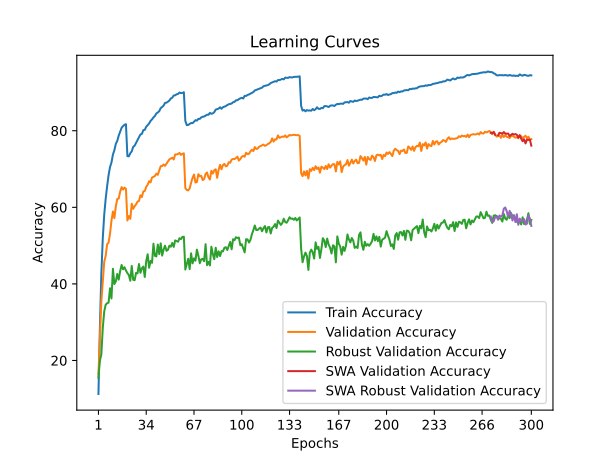

Values plotted in this chart, from the file beside it:
time; train_accuracy; train_loss; valid_accuracy; valid_loss; valid_accuracy_robust; valid_accuracy_swa; valid_accuracy_robust_swa
59,9041; 11,2500; 4,0009; 16,4800; 3,8051; 15,4828; 16,4800; 15,4828
119,3265; 28,6720; 3,2428; 26,3300; 3,4420; 19,9655; 26,3300; 19,9655
178,6446; 42,6920; 2,7407; 35,4000; 3,1843; 21,5655; 35,4000; 21,5655
238,3360; 51,9000; 2,4194; 40,8600; 2,9399; 28,5172; 40,8600; 28,5172
299,2974; 58,1080; 2,2205; 45,7600; 2,8098; 32,8138; 45,7600; 32,8138
359,1316; 62,2480; 2,0820; 47,3300; 2,7406; 34,5655; 47,3300; 34,5655
418,5049; 65,5220; 1,9694; 50,3500; 2,6280; 34,9517; 50,3500; 34,9517
479,7632; 68,4060; 1,8832; 50,7800; 2,5645; 35,1103; 50,7800; 35,1103
539,8225; 70,5300; 1,8130; 53,1300; 2,4820; 38,8621; 53,1300; 38,8621
598,2650; 71,6900; 1,7587; 56,5100; 2,3694; 36,2000; 56,5100; 36,2000
657,8982; 73,7780; 1,6969; 58,9100; 2,2766; 43,9448; 58,9100; 43,9448
716,4695; 74,9060; 1,6585; 57,1800; 2,3663; 39,9655; 57,1800; 39,9655
774,9241; 76,5820; 1,6077; 60,2300; 2,2684; 40,6483; 60,2300; 40,6483
835,1466; 77,3500; 1,5778; 62,1900; 2,1430; 42,5931; 62,1900; 42,5931
895,5219; 78,7260; 1,5324; 62,2800; 2,1803; 41,1241; 62,2800; 41,1241
953,9562; 79,7220; 1,5034; 64,0900; 2,1285; 43,3586; 64,0900; 43,3586
1014,9775; 80,7740; 1,4713; 65,2700; 2,0936; 44,9379; 65,2700; 44,9379
1076,0931; 81,2060; 1,4581; 64,6200; 2,0965; 43,8069; 64,6200; 43,8069
1135,9562; 81,5540; 1,4408; 65,1500; 2,0878; 44,3448; 65,1500; 44,3448
1196,6961; 81,7080; 1,4375; 64,8100; 2,0929; 43,4966; 64,8100; 43,4966
1256,7370; 73,3620; 1,7046; 56,5600; 2,4111; 42,8207; 56,5600; 42,8207
1317,1058; 73,3100; 1,7062; 57,7100; 2,3283; 42,3172; 57,7100; 42,3172
1376,3738; 74,1200; 1,6766; 56,9900; 2,3470; 40,8276; 56,9900; 40,8276
1436,8324; 74,6180; 1,6541; 60,9400; 2,2441; 44,6897; 60,9400; 44,6897
1495,8895; 75,7920; 1,6239; 59,6100; 2,2617; 41,0690; 59,6100; 41,0690
1555,6899; 76,1000; 1,6075; 60,3000; 2,2111; 40,9724; 60,3000; 40,9724
1616,6388; 76,8180; 1,5773; 60,7900; 2,2508; 42,8897; 60,7900; 42,8897
1677,7104; 77,5620; 1,5591; 61,5000; 2,1987; 42,7448; 61,5000; 42,7448
1737,3472; 78,2080; 1,5353; 61,6500; 2,1635; 45,1931; 61,6500; 45,1931
1797,9501; 79,0300; 1,5122; 63,1400; 2,1367; 42,8966; 63,1400; 42,8966
1858,9183; 79,1640; 1,4983; 62,6900; 2,1622; 44,0759; 62,6900; 44,0759
1919,2020; 80,1600; 1,4765; 64,1600; 2,0848; 44,5310; 64,1600; 44,5310
1979,6236; 80,2360; 1,4626; 64,2400; 2,0557; 41,8069; 64,2400; 41,8069
2039,7944; 81,0460; 1,4388; 65,3400; 2,0478; 45,9586; 65,3400; 45,9586
2098,8437; 81,4460; 1,4254; 65,9100; 2,0146; 47,7448; 65,9100; 47,7448
2157,8099; 81,8880; 1,4099; 66,8100; 1,9857; 44,2069; 66,8100; 44,2069
2218,4297; 82,5680; 1,3921; 66,5100; 1,9858; 45,9862; 66,5100; 45,9862
2277,6603; 82,9640; 1,3761; 67,7900; 1,9327; 45,5034; 67,7900; 45,5034
2336,7394; 83,4800; 1,3559; 67,9600; 1,9173; 50,4966; 67,9600; 50,4966
2397,9782; 83,8600; 1,3478; 68,1800; 1,9275; 47,3172; 68,1800; 47,3172
2457,7780; 84,5080; 1,3266; 68,7900; 1,9139; 47,1724; 68,7900; 47,1724
2516,7033; 84,7720; 1,3119; 68,4800; 1,9131; 50,2759; 68,4800; 50,2759
2577,2907; 85,1080; 1,3010; 69,6300; 1,8565; 47,7793; 69,6300; 47,7793
2638,3335; 85,9180; 1,2814; 70,7600; 1,8334; 50,5862; 70,7600; 50,5862
2698,1640; 86,1940; 1,2682; 70,7500; 1,7914; 47,3931; 70,7500; 47,3931
2759,4786; 86,5640; 1,2563; 71,1900; 1,7938; 48,9655; 71,1900; 48,9655
2821,1865; 87,2760; 1,2362; 70,8300; 1,8078; 49,9793; 70,8300; 49,9793
2881,0839; 87,3300; 1,2311; 71,3900; 1,7788; 48,6345; 71,3900; 48,6345
2941,0559; 87,5760; 1,2228; 71,9000; 1,7691; 48,8966; 71,9000; 48,8966
3002,1524; 87,9040; 1,2098; 72,5300; 1,7509; 49,9793; 72,5300; 49,9793
3062,4056; 88,4180; 1,1948; 72,7400; 1,7496; 49,7172; 72,7400; 49,7172
3121,7806; 88,6400; 1,1883; 72,9600; 1,7443; 50,6966; 72,9600; 50,6966
3183,8585; 89,2120; 1,1741; 72,4900; 1,7342; 49,6621; 72,4900; 49,6621
3244,2443; 89,2520; 1,1718; 73,8000; 1,7161; 51,3586; 73,8000; 51,3586
3302,3685; 89,5160; 1,1653; 73,8100; 1,7177; 51,1724; 73,8100; 51,1724
3361,1876; 89,6200; 1,1611; 73,9500; 1,7080; 51,0138; 73,9500; 51,0138
3419,3792; 89,9840; 1,1530; 74,2000; 1,7027; 51,9310; 74,2000; 51,9310
3477,4180; 89,8280; 1,1533; 73,6900; 1,7111; 51,6966; 73,6900; 51,6966
3535,6071; 89,8500; 1,1547; 73,9900; 1,7050; 52,2828; 73,9900; 52,2828
3593,9629; 90,0660; 1,1451; 74,0900; 1,7009; 52,3172; 74,0900; 52,3172
... 240 more rows
